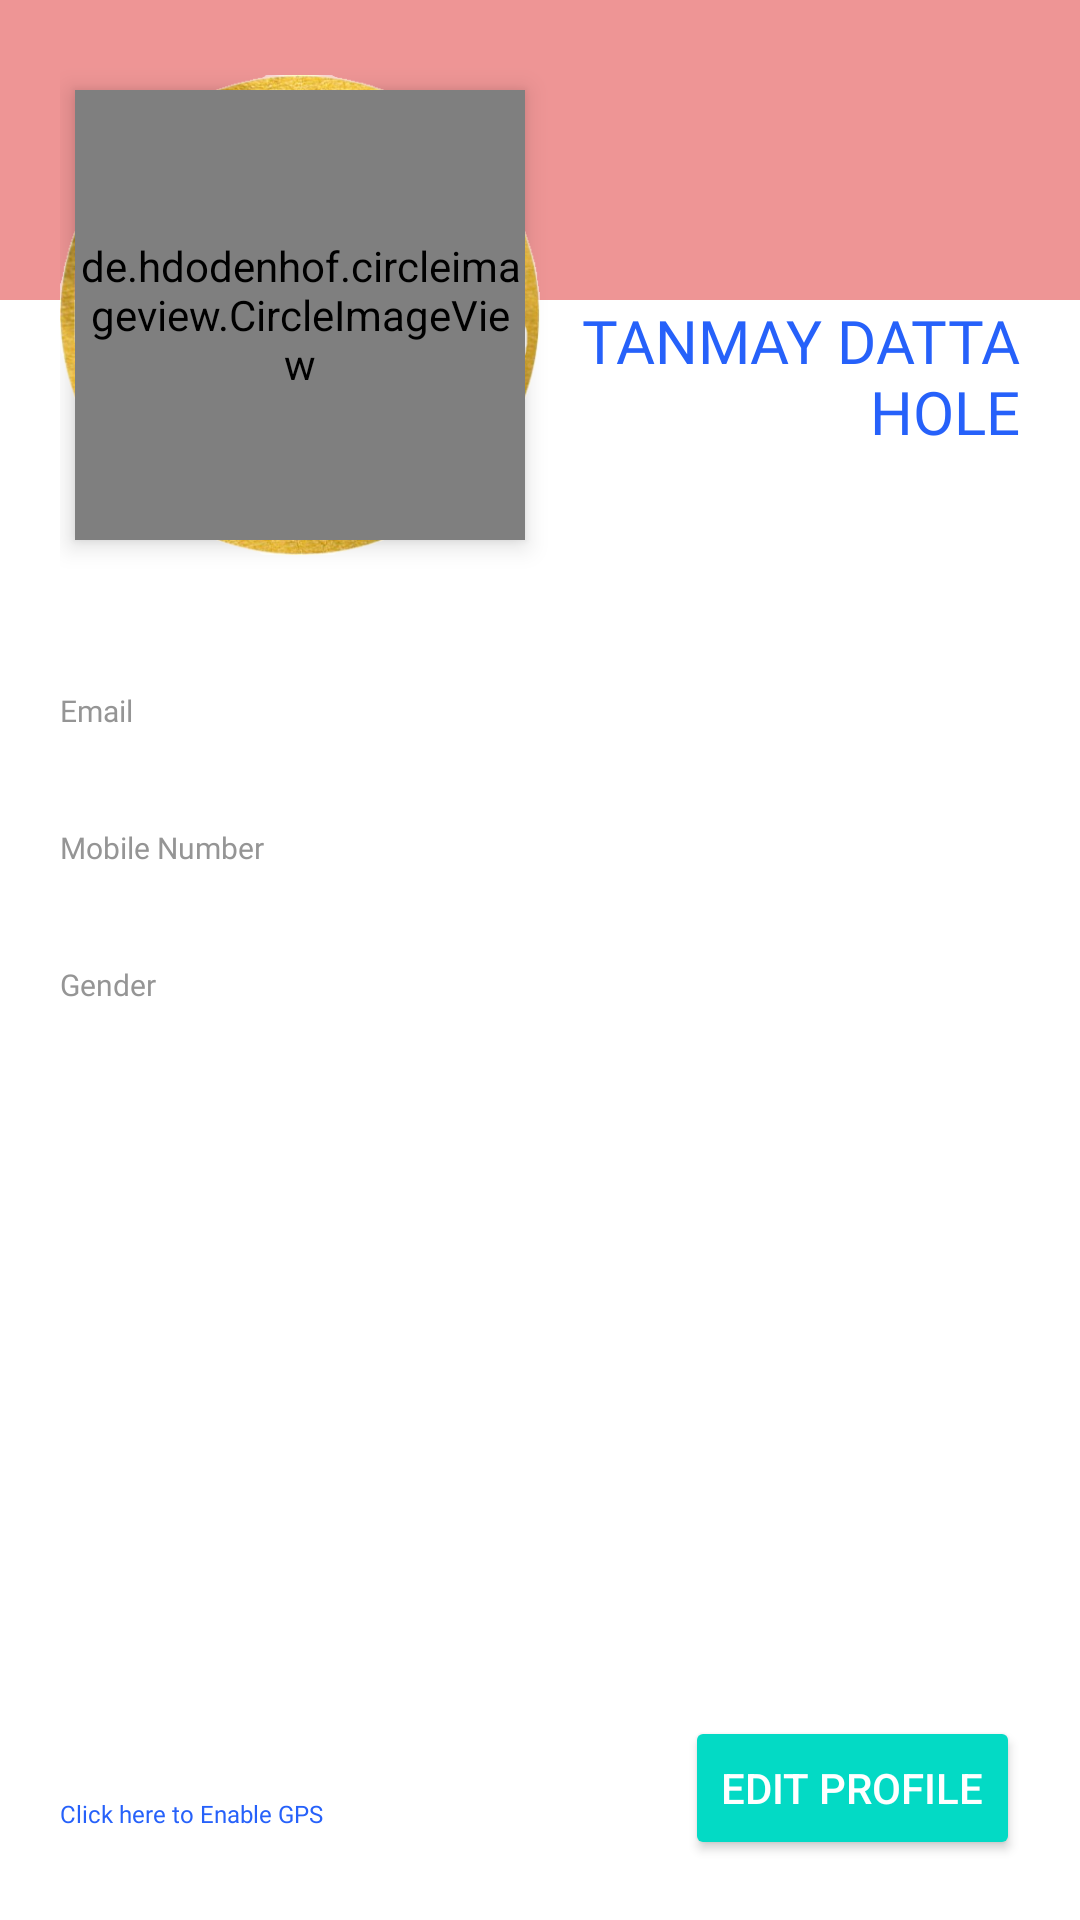

Android layout source for this screen:
<!-- AndroidManifest.xml: application theme AppTheme.NoActionBar -->
<!-- res/layout/fragment_user_accountk.xml -->
<?xml version="1.0" encoding="utf-8"?>
<FrameLayout xmlns:android="http://schemas.android.com/apk/res/android"
    xmlns:app="http://schemas.android.com/apk/res-auto"
    xmlns:tools="http://schemas.android.com/tools"
    android:layout_width="match_parent"
    android:layout_height="match_parent"
    tools:context=".Fragments.UserAccountkFragment">

    

    <RelativeLayout
        android:layout_width="match_parent"
        android:layout_height="match_parent">

        <ImageView
            android:layout_width="match_parent"
            android:layout_height="100dp"
            android:background="@color/purple_200" />

        <RelativeLayout
            android:id="@+id/layout1"
            android:layout_width="match_parent"
            android:layout_height="210dp"
            android:padding="20dp">

            <ImageView
                android:layout_width="160dp"
                android:layout_height="160dp"
                android:layout_centerVertical="true"
                android:elevation="5dp"
                android:src="@drawable/circle_bg" />


            <de.hdodenhof.circleimageview.CircleImageView
                android:id="@+id/profileIv"
                android:layout_width="150dp"
                android:layout_height="150dp"
                android:layout_centerVertical="true"
                android:layout_marginStart="5dp"
                android:layout_marginTop="20dp"
                android:elevation="5dp"
                android:src="@drawable/logo1"
                app:civ_border_color="@color/colorOrange"
                app:civ_border_width="1dp" />

            <TextView
                android:id="@+id/nameTv"
                style="@style/TextAppearance.AppCompat.Button"
                android:layout_width="190dp"
                android:layout_height="wrap_content"
                android:textAlignment="textEnd"
                android:layout_alignParentEnd="true"
                android:layout_marginTop="80dp"
                android:fontFamily="@font/dosis_medium"
                android:text="Tanmay Datta Hole"
                android:textColor="@color/primaryTextColor"
                android:textSize="20sp" />


        </RelativeLayout>

        <RelativeLayout
            android:layout_width="match_parent"
            android:layout_height="match_parent"
            android:layout_marginTop="10dp"
            android:layout_below="@+id/layout1"
            android:background="@color/white">

            <LinearLayout
                android:id="@+id/emailll"
                android:layout_width="match_parent"
                android:layout_height="wrap_content"
                android:orientation="vertical"
                android:paddingStart="20dp"
                android:paddingTop="10dp">

                <TextView
                    android:layout_width="match_parent"
                    android:layout_height="wrap_content"
                    android:fontFamily="@font/poppins_light"
                    android:text="Email"
                    android:textColor="@color/colorGrey02"
                    android:textSize="10sp" />

                <TextView
                    android:id="@+id/emailTv"
                    android:layout_width="match_parent"
                    android:layout_height="wrap_content"
                    android:fontFamily="@font/poppins_light"
                    android:text=""
                    android:textColor="@color/black"
                    android:textSize="14sp" />

            </LinearLayout>

            <LinearLayout
                android:id="@+id/mobileNumberll"
                android:layout_width="match_parent"
                android:layout_height="wrap_content"
                android:layout_below="@+id/emailll"
                android:orientation="vertical"
                android:paddingStart="20dp"
                android:paddingTop="13dp">

                <TextView
                    android:layout_width="match_parent"
                    android:layout_height="wrap_content"
                    android:fontFamily="@font/poppins_light"
                    android:text="Mobile Number"
                    android:textColor="@color/colorGrey02"
                    android:textSize="10sp" />

                <TextView
                    android:id="@+id/phoneTv"
                    android:layout_width="match_parent"
                    android:layout_height="wrap_content"
                    android:fontFamily="@font/poppins_light"
                    android:text=""
                    android:textColor="@color/black"
                    android:textSize="14sp" />

            </LinearLayout>

            <LinearLayout
                android:id="@+id/genderll"
                android:layout_width="match_parent"
                android:layout_height="wrap_content"
                android:layout_below="@+id/mobileNumberll"
                android:orientation="vertical"
                android:paddingStart="20dp"
                android:paddingTop="13dp">

                <TextView
                    android:layout_width="match_parent"
                    android:layout_height="wrap_content"
                    android:fontFamily="@font/poppins_light"
                    android:text="Gender"
                    android:textColor="@color/colorGrey02"
                    android:textSize="10sp" />

                <TextView
                    android:id="@+id/genderTv"
                    android:layout_width="match_parent"
                    android:layout_height="wrap_content"
                    android:fontFamily="@font/poppins_light"
                    android:text=""
                    android:textColor="@color/black"
                    android:textSize="14sp" />

            </LinearLayout>

            <TextView
                android:id="@+id/gpsTv"
                android:layout_width="wrap_content"
                android:layout_height="wrap_content"
                android:layout_alignParentBottom="true"
                android:layout_alignParentStart="true"
                android:layout_marginBottom="30dp"
                android:layout_marginStart="20dp"
                android:fontFamily="@font/poppins_light"
                android:gravity="center"
                android:text="Click here to Enable GPS"
                android:textColor="@color/primaryTextColor"
                android:textSize="8sp" />

            <Button
                android:id="@+id/editUserInfoFab"
                style="@style/Widget.AppCompat.Button.Colored"
                android:layout_width="wrap_content"
                android:layout_height="wrap_content"
                android:layout_alignParentEnd="true"
                android:layout_alignParentBottom="true"
                android:layout_marginEnd="20dp"
                android:layout_marginBottom="20dp"
                android:elevation="5dp"
                android:text="Edit Profile" />

        </RelativeLayout>

    </RelativeLayout>


</FrameLayout>
<!-- resources referenced by this layout -->
<resources>
  <color name="black">#FF000000</color>
  <color name="colorGrey02">#959595</color>
  <color name="colorOrange">#ff8e71</color>
  <color name="primaryTextColor">#2661FA</color>
  <color name="purple_200">#ee9595</color>
  <color name="white">#FFFFFFFF</color>
  <!-- drawable circle_bg: png bitmap (drawable, 89629 bytes) -->
  <!-- drawable logo1: png bitmap (drawable, 30466 bytes) -->
  <style name="AppTheme.NoActionBar" parent="Theme.MaterialComponents.DayNight.NoActionBar"> 
          
          <item name="colorPrimary">@color/purple_200</item>
          <item name="colorPrimaryVariant">@color/purple_700</item>
          <item name="colorOnPrimary">@color/white</item>
  
          <item name="colorSecondary">@color/teal_200</item>
          <item name="colorSecondaryVariant">@color/teal_700</item>
          <item name="colorOnSecondary">@color/black</item>
          
          <item name="android:statusBarColor" tools:targetApi="l">?attr/colorPrimaryVariant</item>
  
          <item name="windowActionBar">false</item>
          <item name="windowNoTitle">true</item>
  
      </style>
  <color name="purple_700">#fcf1f1</color>
  <color name="teal_200">#FF03DAC5</color>
  <color name="teal_700">#FF018786</color>
</resources>
